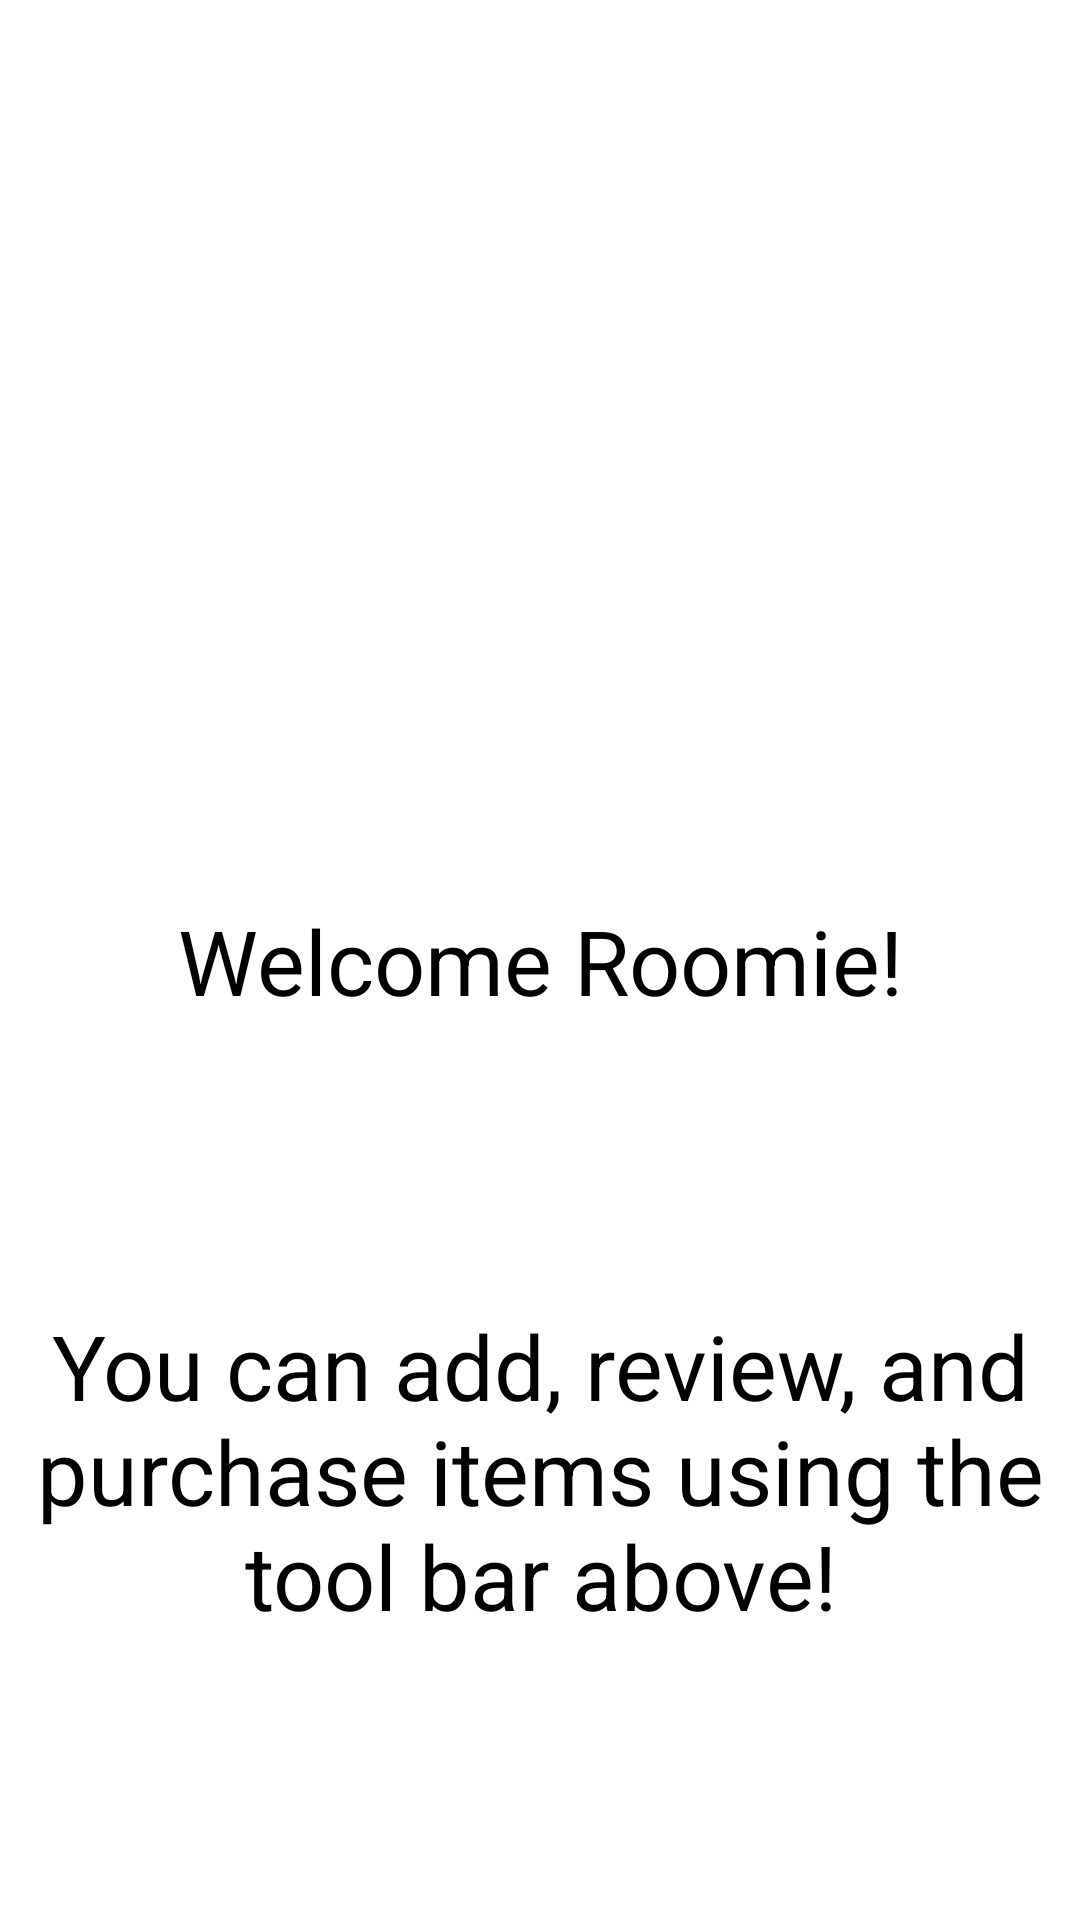

Here is an Android app screen rendered from its layout file. Give the layout XML and the strings, colors and styles it references.
<!-- AndroidManifest.xml: application theme brand -->
<!-- res/layout/fragment_home_screen.xml -->
<?xml version="1.0" encoding="utf-8"?>
<androidx.constraintlayout.widget.ConstraintLayout xmlns:android="http://schemas.android.com/apk/res/android"
    xmlns:app="http://schemas.android.com/apk/res-auto"
    xmlns:tools="http://schemas.android.com/tools"
    android:id="@+id/constraintLayout"
    android:layout_width="match_parent"
    android:layout_height="match_parent"
    tools:context=".HomeScreenFragment">

    
    <TextView
        android:id="@+id/textView3"
        android:layout_width="wrap_content"
        android:layout_height="wrap_content"
        android:text="Welcome Roomie!"
        android:textSize="30dp"
        app:layout_constraintBottom_toBottomOf="parent"
        app:layout_constraintEnd_toEndOf="parent"
        app:layout_constraintStart_toStartOf="parent"
        app:layout_constraintTop_toTopOf="parent" />

    <TextView
        android:id="@+id/textView4"
        android:layout_width="wrap_content"
        android:layout_height="wrap_content"
        android:gravity="center"
        android:text="You can add, review, and purchase items using the tool bar above!"
        android:textSize="30dp"
        app:layout_constraintBottom_toBottomOf="parent"
        app:layout_constraintEnd_toEndOf="parent"
        app:layout_constraintStart_toStartOf="parent"
        app:layout_constraintTop_toBottomOf="@+id/textView3" />

</androidx.constraintlayout.widget.ConstraintLayout>
<!-- resources referenced by this layout -->
<resources>

</resources>
